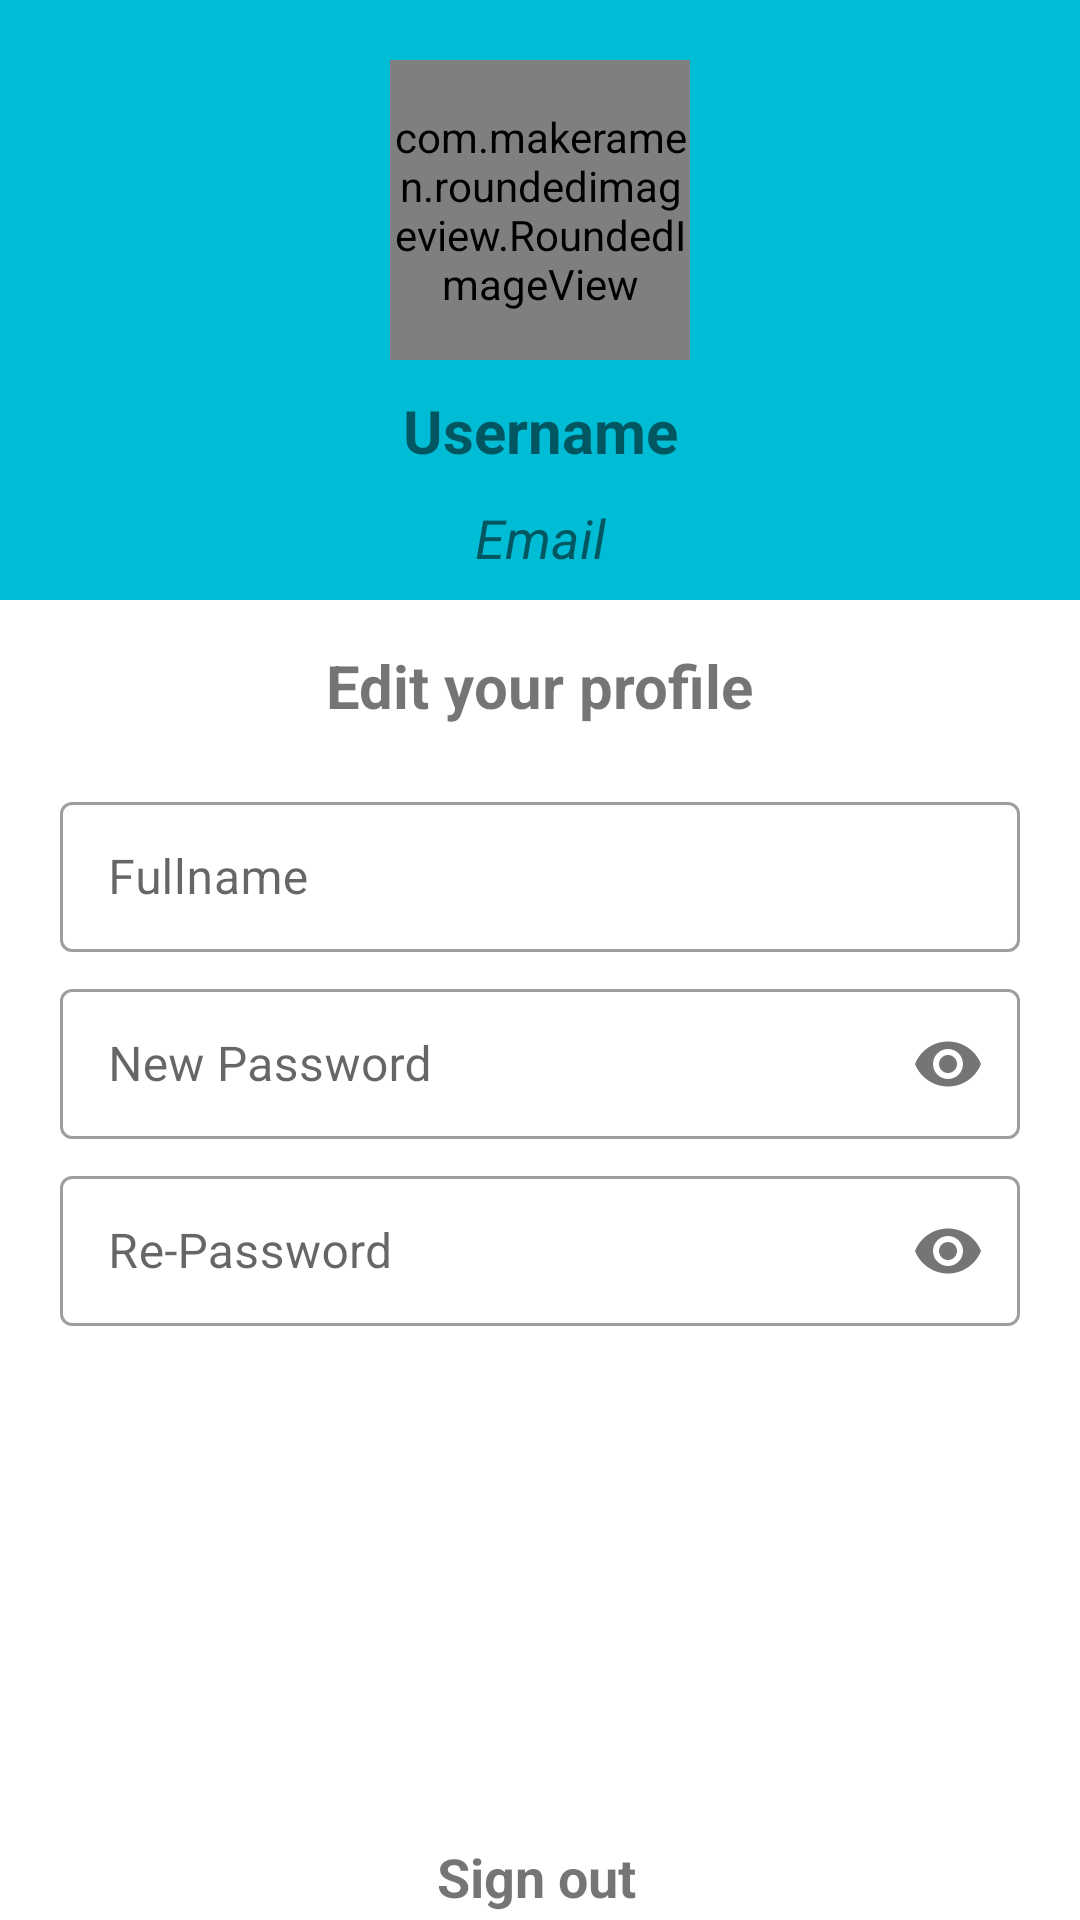

This screen was rendered from an Android layout file. Write that file and the resources it references.
<!-- AndroidManifest.xml: application theme Theme.AuthProject -->
<!-- res/layout/fragment_profile.xml -->
<?xml version="1.0" encoding="utf-8"?>
<androidx.constraintlayout.widget.ConstraintLayout xmlns:android="http://schemas.android.com/apk/res/android"
    xmlns:app="http://schemas.android.com/apk/res-auto"
    xmlns:tools="http://schemas.android.com/tools"
    android:layout_width="match_parent"
    android:layout_height="match_parent"
    android:layout_marginTop="70dp"
    tools:context=".ProfileFragment">

    <ImageView
        android:id="@+id/imageView"
        android:layout_width="match_parent"
        android:layout_height="200dp"
        android:background="#00BCD4"
        app:layout_constraintEnd_toEndOf="parent"
        app:layout_constraintHorizontal_bias="0.0"
        app:layout_constraintStart_toStartOf="parent"
        app:layout_constraintTop_toTopOf="parent" />

    <com.makeramen.roundedimageview.RoundedImageView
        android:id="@+id/img_avatar"
        android:layout_width="100dp"
        android:layout_height="100dp"
        android:layout_marginTop="20dp"
        android:scaleType="centerCrop"
        android:src="@color/colorBackGround"
        app:layout_constraintEnd_toEndOf="@+id/imageView"
        app:layout_constraintStart_toStartOf="@+id/imageView"
        app:layout_constraintTop_toTopOf="parent"
        app:riv_oval="true" />

    <TextView
        android:id="@+id/textUsername"
        android:layout_width="wrap_content"
        android:layout_height="wrap_content"
        android:layout_gravity="center"
        android:layout_marginTop="10dp"
        android:text="Username"
        android:textSize="20dp"
        android:textStyle="bold"
        app:layout_constraintEnd_toEndOf="@+id/imageView"
        app:layout_constraintStart_toStartOf="@+id/imageView"
        app:layout_constraintTop_toBottomOf="@+id/img_avatar" />

    <TextView
        android:id="@+id/textUserEmail"
        android:layout_width="wrap_content"
        android:layout_height="wrap_content"
        android:layout_gravity="center"
        android:layout_marginTop="10dp"
        android:text="Email"
        android:textSize="18sp"
        android:textStyle="italic"
        app:layout_constraintEnd_toEndOf="@+id/imageView"
        app:layout_constraintStart_toStartOf="@+id/imageView"
        app:layout_constraintTop_toBottomOf="@+id/textUsername" />

    <TextView
        android:id="@+id/textEditProfile"
        android:layout_width="wrap_content"
        android:layout_height="wrap_content"
        android:layout_gravity="center"
        android:layout_marginTop="15dp"
        android:text="Edit your profile"
        android:textSize="20dp"
        android:textStyle="bold"
        app:layout_constraintEnd_toEndOf="parent"
        app:layout_constraintStart_toStartOf="parent"
        app:layout_constraintTop_toBottomOf="@+id/imageView" />

    <LinearLayout
        android:id="@+id/layoutEditProfile"
        android:layout_width="match_parent"
        android:layout_height="wrap_content"
        android:padding="20dp"
        app:layout_constraintTop_toBottomOf="@+id/textEditProfile"
        android:orientation="vertical">

        <com.google.android.material.textfield.TextInputLayout
            style="@style/Widget.MaterialComponents.TextInputLayout.OutlinedBox"
            android:layout_width="match_parent"
            android:layout_height="wrap_content"
            android:hint="Fullname"
            android:id="@+id/fullName">

            <com.google.android.material.textfield.TextInputEditText
                android:layout_width="match_parent"
                android:layout_height="50dp"></com.google.android.material.textfield.TextInputEditText>
        </com.google.android.material.textfield.TextInputLayout>

        <com.google.android.material.textfield.TextInputLayout
            style="@style/Widget.MaterialComponents.TextInputLayout.OutlinedBox"
            android:layout_width="match_parent"
            android:layout_height="wrap_content"
            android:layout_marginTop="7dp"
            android:hint="New Password"
            app:passwordToggleEnabled="true"
            android:id="@+id/password">

            <com.google.android.material.textfield.TextInputEditText
                android:layout_width="match_parent"
                android:layout_height="50dp"
                android:inputType="textPassword"
                android:transitionName="password_text">
            </com.google.android.material.textfield.TextInputEditText>
        </com.google.android.material.textfield.TextInputLayout>

        <com.google.android.material.textfield.TextInputLayout
            style="@style/Widget.MaterialComponents.TextInputLayout.OutlinedBox"
            android:layout_width="match_parent"
            android:layout_height="wrap_content"
            android:layout_marginTop="7dp"
            android:hint="Re-Password"
            app:passwordToggleEnabled="true"
            android:id="@+id/repassword">

            <com.google.android.material.textfield.TextInputEditText
                android:layout_width="match_parent"
                android:layout_height="50dp"
                android:inputType="textPassword"
                android:transitionName="password_text">
            </com.google.android.material.textfield.TextInputEditText>
        </com.google.android.material.textfield.TextInputLayout>

        <Button
            android:id="@+id/btnSaveProfile"
            android:layout_width="@dimen/_200sdp"
            android:layout_height="wrap_content"
            android:layout_gravity="center"
            android:layout_marginTop="15dp"
            android:backgroundTint="#0ED6B9"
            android:text="Save"
            android:textColor="#ffffff"
            android:textSize="22sp"
            android:textStyle="bold"/>
    </LinearLayout>

    <com.google.android.material.textview.MaterialTextView
        android:id="@+id/txtSignOut"
        android:layout_width="wrap_content"
        android:layout_height="wrap_content"
        android:layout_gravity="center"
        android:layout_marginTop="10dp"
        android:text="Sign out"
        android:textSize="18sp"
        android:textStyle="bold"
        app:layout_constraintEnd_toEndOf="parent"
        app:layout_constraintHorizontal_bias="0.496"
        app:layout_constraintStart_toStartOf="parent"
        app:layout_constraintTop_toBottomOf="@id/layoutEditProfile" />
</androidx.constraintlayout.widget.ConstraintLayout>
<!-- resources referenced by this layout -->
<resources>
  <color name="colorBackGround">#FAFAFA</color>
  <style name="Theme.AuthProject" parent="Theme.MaterialComponents.DayNight.NoActionBar">
          
          <item name="colorPrimary">@color/purple_500</item>
          <item name="colorPrimaryVariant">@color/purple_700</item>
          <item name="colorOnPrimary">@color/white</item>
          
          <item name="colorSecondary">@color/teal_200</item>
          <item name="colorSecondaryVariant">@color/teal_700</item>
          <item name="colorOnSecondary">@color/black</item>
          
          <item name="android:statusBarColor" tools:targetApi="l">?attr/colorPrimaryVariant</item>
          
          <item name="android:windowContentTransitions">true</item>
      </style>
  <color name="purple_500">#FF6200EE</color>
  <color name="purple_700">#FF3700B3</color>
  <color name="white">#FFFFFFFF</color>
  <color name="teal_200">#FF03DAC5</color>
  <color name="teal_700">#FF018786</color>
  <color name="black">#FF000000</color>
</resources>
